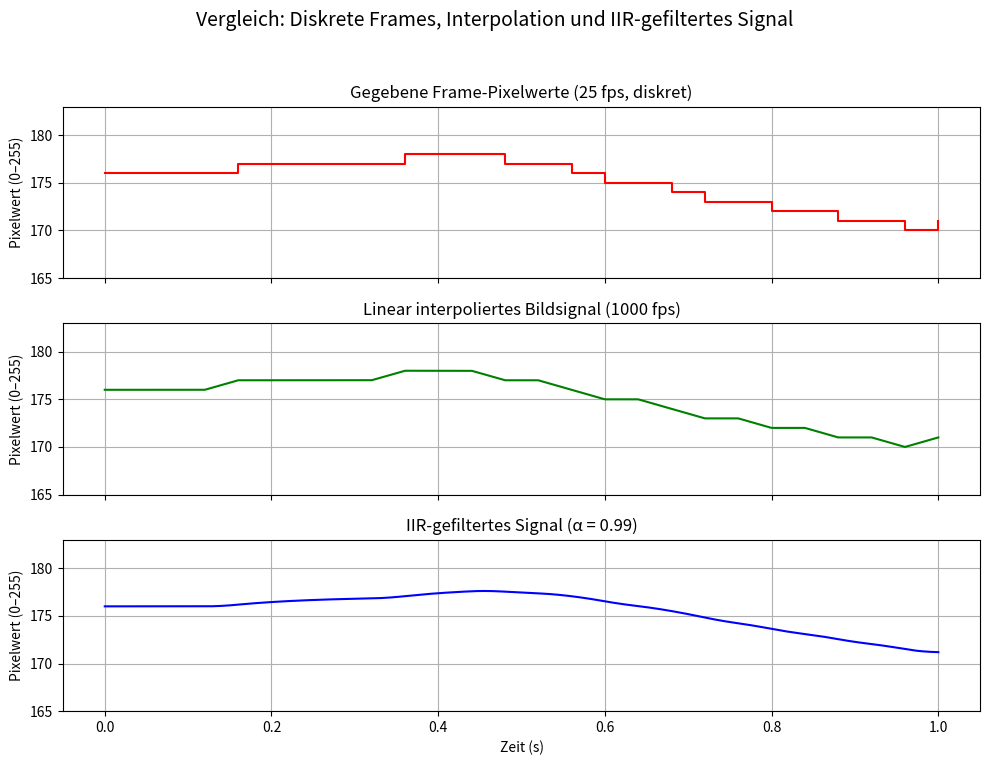

The matplotlib source for this figure:
# Nach dem Reset: alles neu definieren
import matplotlib.pyplot as plt
import numpy as np

# Vorgegebene Werte (nur erste 26 verwendet für 25 Frames)
raw_values = [
    176,176,176,176,177,177,177,177,177,178,178,178,
    177,177,176,175,175,174,173,173,172,172,171,171,
    170,171,171,171,172,173,175,175,175,176,175,171,
    171,170,170,171,175,175,176,177,177,177,177,177,
    176,175,173,175,174,173,172,172,172,173,175,178,
    183,183,185,186,187,187,184,184,183,182,179,179,
    178,177,175,173,173,172,171,170,169,169,169,169,
]

# Verwende die ersten 26 für 25 Frames
signal_points = raw_values[:26]
n_frames = 25
time_points = np.linspace(0, 1, n_frames + 1)

# Interpolierte Zeitachse (1000 fps)
time_fine = np.linspace(0, 1, 1000)
interpolated_signal = np.interp(time_fine, time_points, signal_points)

# IIR-Filter (Exponentialfilter)
alpha = 0.99
filtered_signal = np.zeros_like(interpolated_signal)
filtered_signal[0] = interpolated_signal[0]
for i in range(1, len(interpolated_signal)):
    filtered_signal[i] = alpha * filtered_signal[i - 1] + (1 - alpha) * interpolated_signal[i]

# Plot
fig, axs = plt.subplots(3, 1, figsize=(10, 8), sharex=True)
fig.suptitle("Vergleich: Diskrete Frames, Interpolation und IIR-gefiltertes Signal", fontsize=14)

# 1. Diskrete Frame-Werte
axs[0].step(time_points, signal_points, where='post', color='red')
axs[0].set_title("Gegebene Frame-Pixelwerte (25 fps, diskret)")
axs[0].set_ylabel("Pixelwert (0–255)")
axs[0].set_ylim(min(signal_points) - 5, max(signal_points) + 5)
axs[0].grid(True)

# 2. Linear interpoliert
axs[1].plot(time_fine, interpolated_signal, color='green')
axs[1].set_title("Linear interpoliertes Bildsignal (1000 fps)")
axs[1].set_ylabel("Pixelwert (0–255)")
axs[1].set_ylim(min(signal_points) - 5, max(signal_points) + 5)
axs[1].grid(True)

# 3. IIR-gefiltert
axs[2].plot(time_fine, filtered_signal, color='blue')
axs[2].set_title("IIR-gefiltertes Signal (α = 0.99)")
axs[2].set_xlabel("Zeit (s)")
axs[2].set_ylabel("Pixelwert (0–255)")
axs[2].set_ylim(min(signal_points) - 5, max(signal_points) + 5)
axs[2].grid(True)

plt.tight_layout(rect=[0, 0.03, 1, 0.95])
plt.show()
